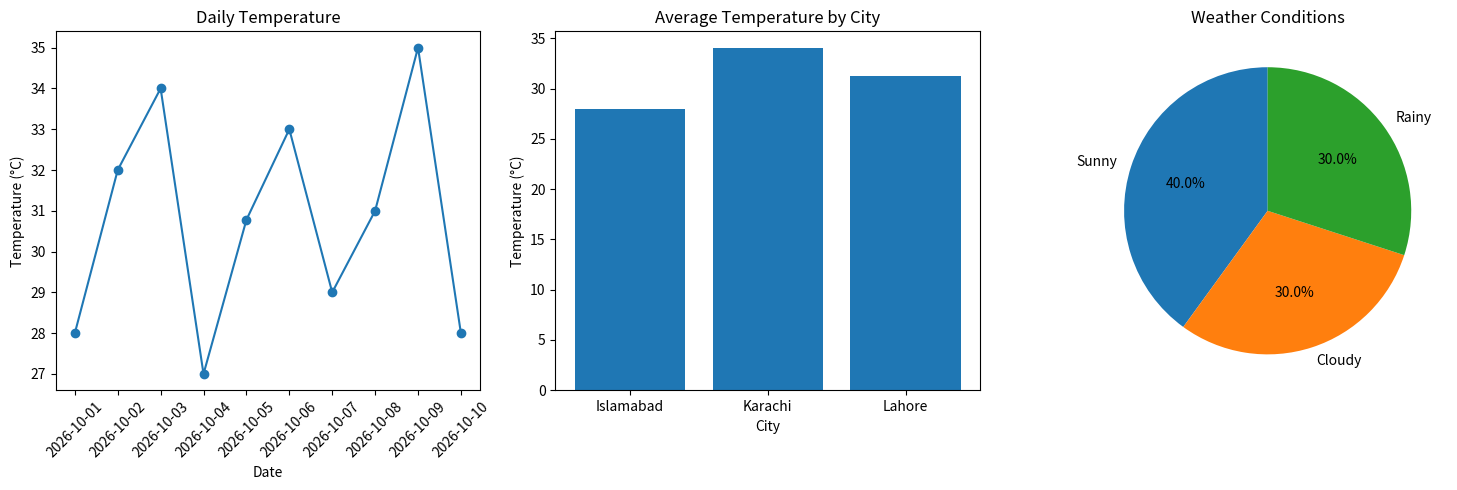

Generate this figure with matplotlib:
import pandas as pd
import matplotlib.pyplot as plt

data = {
    "Date": [
        "2026-10-01", "2026-10-02", "2026-10-03",
        "2026-10-04", "2026-10-05", "2026-10-06",
        "2026-10-07", "2026-10-08", "2026-10-09",
        "2026-10-10"
    ],
    "City": [
        "Islamabad", "Lahore", "Karachi", "Islamabad",
        "Lahore", "Karachi", "Islamabad", "Lahore",
        "Karachi", "Islamabad"
    ],
    "Temperature": [28, 32, 34, 27, None, 33, 29, 31, 35, 28],
    "Humidity": [60, 55, 70, None, 65, 72, 58, 62, 68, 61],
    "Condition": [
        "Sunny", "Cloudy", "Sunny", "Rainy", "Cloudy",
        "Sunny", "Rainy", "Cloudy", "Sunny", "Rainy"
    ]
}

df = pd.DataFrame(data)
df["Date"] = pd.to_datetime(df["Date"])
df["Temperature"] = df["Temperature"].fillna(df["Temperature"].mean())
df["Humidity"] = df["Humidity"].fillna(df["Humidity"].mean())
df["Condition"] = df["Condition"].str.strip().str.title()

print("Cleaned Weather Data:")
print(df)

daily_temp = df.groupby("Date")["Temperature"].mean()
city_temp = df.groupby("City")["Temperature"].mean()
condition_count = df["Condition"].value_counts()

fig, axes = plt.subplots(1, 3, figsize=(15, 5))

axes[0].plot(daily_temp.index, daily_temp.values, marker="o")
axes[0].set_title("Daily Temperature")
axes[0].set_xlabel("Date")
axes[0].set_ylabel("Temperature (°C)")
axes[0].tick_params(axis="x", rotation=45)

axes[1].bar(city_temp.index, city_temp.values)
axes[1].set_title("Average Temperature by City")
axes[1].set_xlabel("City")
axes[1].set_ylabel("Temperature (°C)")

axes[2].pie(
    condition_count.values,
    labels=condition_count.index,
    autopct="%1.1f%%",
    startangle=90
)
axes[2].set_title("Weather Conditions")

plt.tight_layout()
plt.savefig("weather_dashboard.png")
plt.show()

print("Saved weather_dashboard.png")
